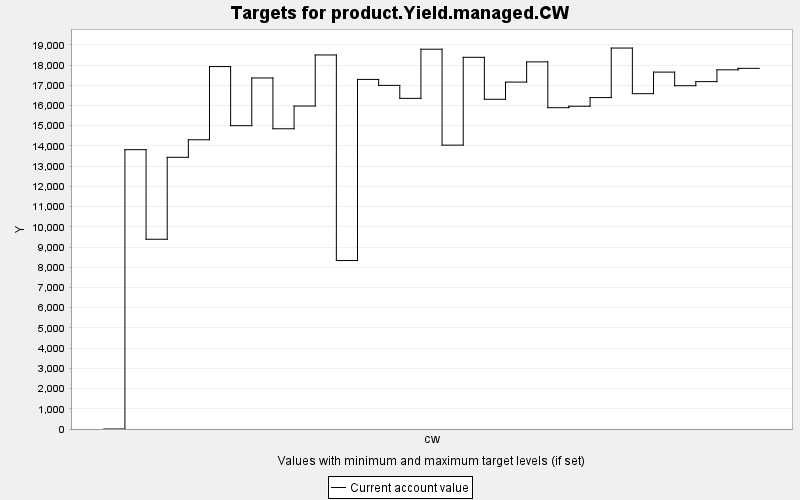

Values plotted in this chart, from the file beside it:
TARGET, PERIOD, YEAR, PERIODWIDTH, MINIMUM, MAXIMUM, MINWEIGHT, MAXWEIGHT, CURRENT, SUMMARY
product.Yield.managed.CW, 0, 0, 10.0, 0.0, 10000, 1.0, 1.0, 0.0, 0.0
product.Yield.managed.CW, 1, 10, 10.0, 0.0, 10000, 1.0, 1.0, 13815, 0.0
product.Yield.managed.CW, 2, 20, 10.0, 0.0, 10000, 1.0, 1.0, 9385, 0.0
product.Yield.managed.CW, 3, 30, 10.0, 0.0, 10000, 1.0, 1.0, 13437, 0.0
product.Yield.managed.CW, 4, 40, 10.0, 0.0, 10000, 1.0, 1.0, 14306, 0.0
product.Yield.managed.CW, 5, 50, 10.0, 0.0, 10000, 1.0, 1.0, 17925, 0.0
product.Yield.managed.CW, 6, 60, 10.0, 0.0, 10000, 1.0, 1.0, 15002, 0.0
product.Yield.managed.CW, 7, 70, 10.0, 0.0, 10000, 1.0, 1.0, 17361, 0.0
product.Yield.managed.CW, 8, 80, 10.0, 0.0, 10000, 1.0, 1.0, 14849, 0.0
product.Yield.managed.CW, 9, 90, 10.0, 0.0, 10000, 1.0, 1.0, 15973, 0.0
product.Yield.managed.CW, 10, 100, 10.0, 0.0, 10000, 1.0, 1.0, 18499, 0.0
product.Yield.managed.CW, 11, 110, 10.0, 0.0, 10000, 1.0, 1.0, 8332, 0.0
product.Yield.managed.CW, 12, 120, 10.0, 0.0, 10000, 1.0, 1.0, 17290, 0.0
product.Yield.managed.CW, 13, 130, 10.0, 0.0, 10000, 1.0, 1.0, 16994, 0.0
product.Yield.managed.CW, 14, 140, 10.0, 0.0, 10000, 1.0, 1.0, 16352, 0.0
product.Yield.managed.CW, 15, 150, 10.0, 0.0, 10000, 1.0, 1.0, 18784, 0.0
product.Yield.managed.CW, 16, 160, 10.0, 0.0, 10000, 1.0, 1.0, 14039, 0.0
product.Yield.managed.CW, 17, 170, 10.0, 0.0, 10000, 1.0, 1.0, 18383, 0.0
product.Yield.managed.CW, 18, 180, 10.0, 0.0, 10000, 1.0, 1.0, 16307, 0.0
product.Yield.managed.CW, 19, 190, 10.0, 0.0, 10000, 1.0, 1.0, 17158, 0.0
product.Yield.managed.CW, 20, 200, 10.0, 0.0, 10000, 1.0, 1.0, 18157, 0.0
product.Yield.managed.CW, 21, 210, 10.0, 0.0, 10000, 1.0, 1.0, 15892, 0.0
product.Yield.managed.CW, 22, 220, 10.0, 0.0, 10000, 1.0, 1.0, 15964, 0.0
product.Yield.managed.CW, 23, 230, 10.0, 0.0, 10000, 1.0, 1.0, 16391, 0.0
product.Yield.managed.CW, 24, 240, 10.0, 0.0, 10000, 1.0, 1.0, 18841, 0.0
product.Yield.managed.CW, 25, 250, 10.0, 0.0, 10000, 1.0, 1.0, 16584, 0.0
product.Yield.managed.CW, 26, 260, 10.0, 0.0, 10000, 1.0, 1.0, 17651, 0.0
product.Yield.managed.CW, 27, 270, 10.0, 0.0, 10000, 1.0, 1.0, 16977, 0.0
product.Yield.managed.CW, 28, 280, 10.0, 0.0, 10000, 1.0, 1.0, 17180, 0.0
product.Yield.managed.CW, 29, 290, 10.0, 0.0, 10000, 1.0, 1.0, 17764, 0.0
product.Yield.managed.CW, 30, 300, 10.0, 0.0, 10000, 1.0, 1.0, 17839, 0.0
